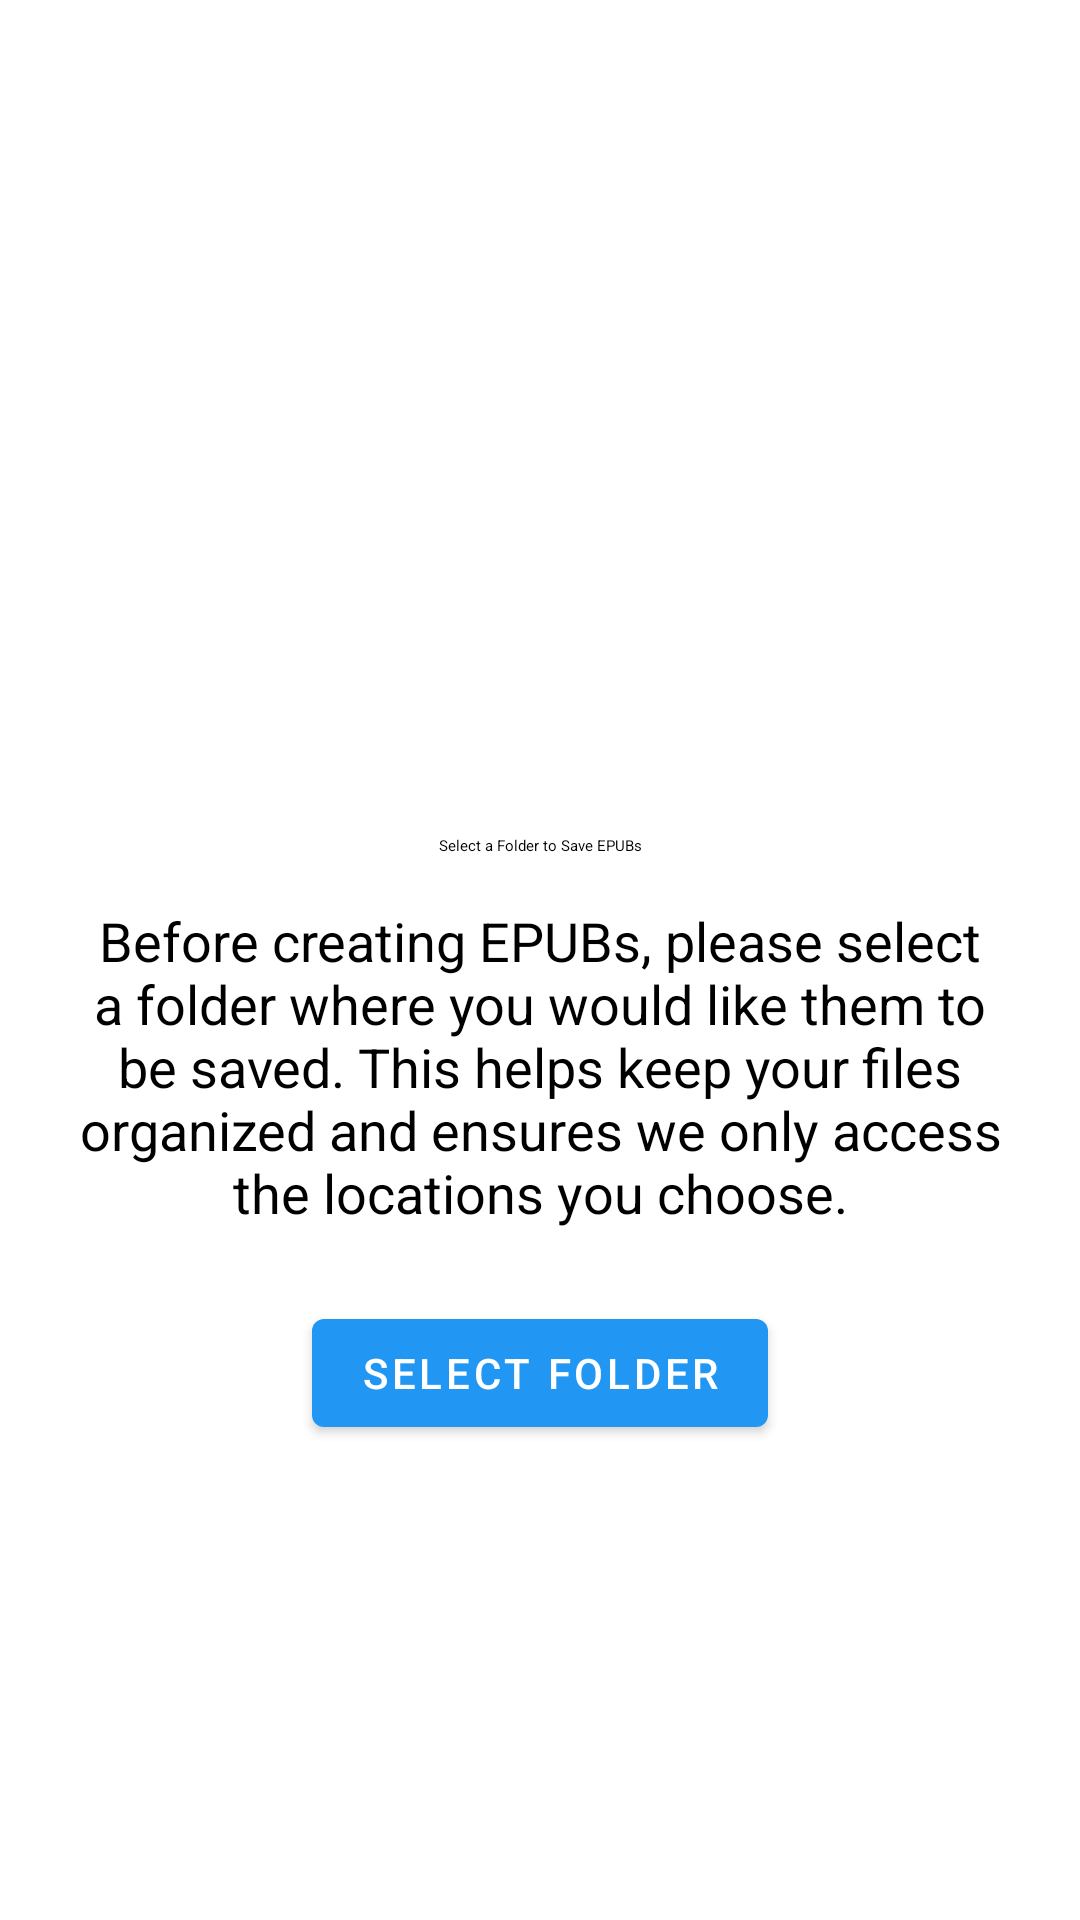

Write the Android layout XML for this screen, with the resource values it uses.
<!-- AndroidManifest.xml: application theme Theme.AndroidEpub -->
<!-- res/layout/layout_no_folder_selected.xml -->
<?xml version="1.0" encoding="utf-8"?>
<androidx.constraintlayout.widget.ConstraintLayout xmlns:android="http://schemas.android.com/apk/res/android"
    xmlns:app="http://schemas.android.com/apk/res-auto"
    android:layout_width="match_parent"
    android:layout_height="match_parent"
    android:padding="24dp">

    <ImageView
        android:id="@+id/folderIcon"
        android:layout_width="96dp"
        android:layout_height="96dp"
        android:src="@drawable/ic_folder"
        app:tint="?attr/colorPrimary"
        app:layout_constraintBottom_toTopOf="@id/titleText"
        app:layout_constraintEnd_toEndOf="parent"
        app:layout_constraintStart_toStartOf="parent"
        app:layout_constraintTop_toTopOf="parent"
        app:layout_constraintVertical_chainStyle="packed" />

    <TextView
        android:id="@+id/titleText"
        android:layout_width="0dp"
        android:layout_height="wrap_content"
        android:layout_marginTop="24dp"
        android:gravity="center"
        android:text="@string/no_folder_title"
        android:textAppearance="?attr/textAppearanceHeadlineMedium"
        app:layout_constraintBottom_toTopOf="@id/descriptionText"
        app:layout_constraintEnd_toEndOf="parent"
        app:layout_constraintStart_toStartOf="parent"
        app:layout_constraintTop_toBottomOf="@id/folderIcon" />

    <TextView
        android:id="@+id/descriptionText"
        android:layout_width="0dp"
        android:layout_height="wrap_content"
        android:layout_marginTop="16dp"
        android:gravity="center"
        android:text="@string/no_folder_description"
        android:textSize="18sp"
        android:textAppearance="?attr/textAppearanceBodyLarge"
        app:layout_constraintBottom_toTopOf="@id/selectFolderButton"
        app:layout_constraintEnd_toEndOf="parent"
        app:layout_constraintStart_toStartOf="parent"
        app:layout_constraintTop_toBottomOf="@id/titleText" />

    <com.google.android.material.button.MaterialButton
        android:id="@+id/selectFolderButton"
        android:layout_width="wrap_content"
        android:layout_height="wrap_content"
        android:layout_marginTop="24dp"
        android:text="@string/folder_explanation_select"
        app:layout_constraintBottom_toBottomOf="parent"
        app:layout_constraintEnd_toEndOf="parent"
        app:layout_constraintStart_toStartOf="parent"
        app:layout_constraintTop_toBottomOf="@id/descriptionText" />

</androidx.constraintlayout.widget.ConstraintLayout>
<!-- resources referenced by this layout -->
<resources>
  <string name="folder_explanation_select">Select Folder</string>
  <string name="no_folder_description">Before creating EPUBs, please select a folder where you would like them to be saved. This helps keep your files organized and ensures we only access the locations you choose.</string>
  <string name="no_folder_title">Select a Folder to Save EPUBs</string>
  <style name="Theme.AndroidEpub" parent="Theme.MaterialComponents.DayNight.NoActionBar">
          
          <item name="colorPrimary">@color/primary</item>
          <item name="colorPrimaryVariant">@color/primary_variant</item>
          <item name="colorOnPrimary">@color/on_primary</item>
          
          <item name="colorSecondary">@color/secondary</item>
          <item name="colorSecondaryVariant">@color/secondary_variant</item>
          <item name="colorOnSecondary">@color/on_secondary</item>
          
          <item name="android:statusBarColor">?attr/colorPrimaryVariant</item>
          
          <item name="android:windowBackground">@color/background</item>
      </style>
  <color name="primary">#2196F3</color>
  <color name="primary_variant">#1565C0</color>
  <color name="on_primary">#FFFFFF</color>
  <color name="secondary">#FF9800</color>
  <color name="secondary_variant">#F57C00</color>
  <color name="on_secondary">#000000</color>
  <color name="background">#FFFFFF</color>
</resources>
